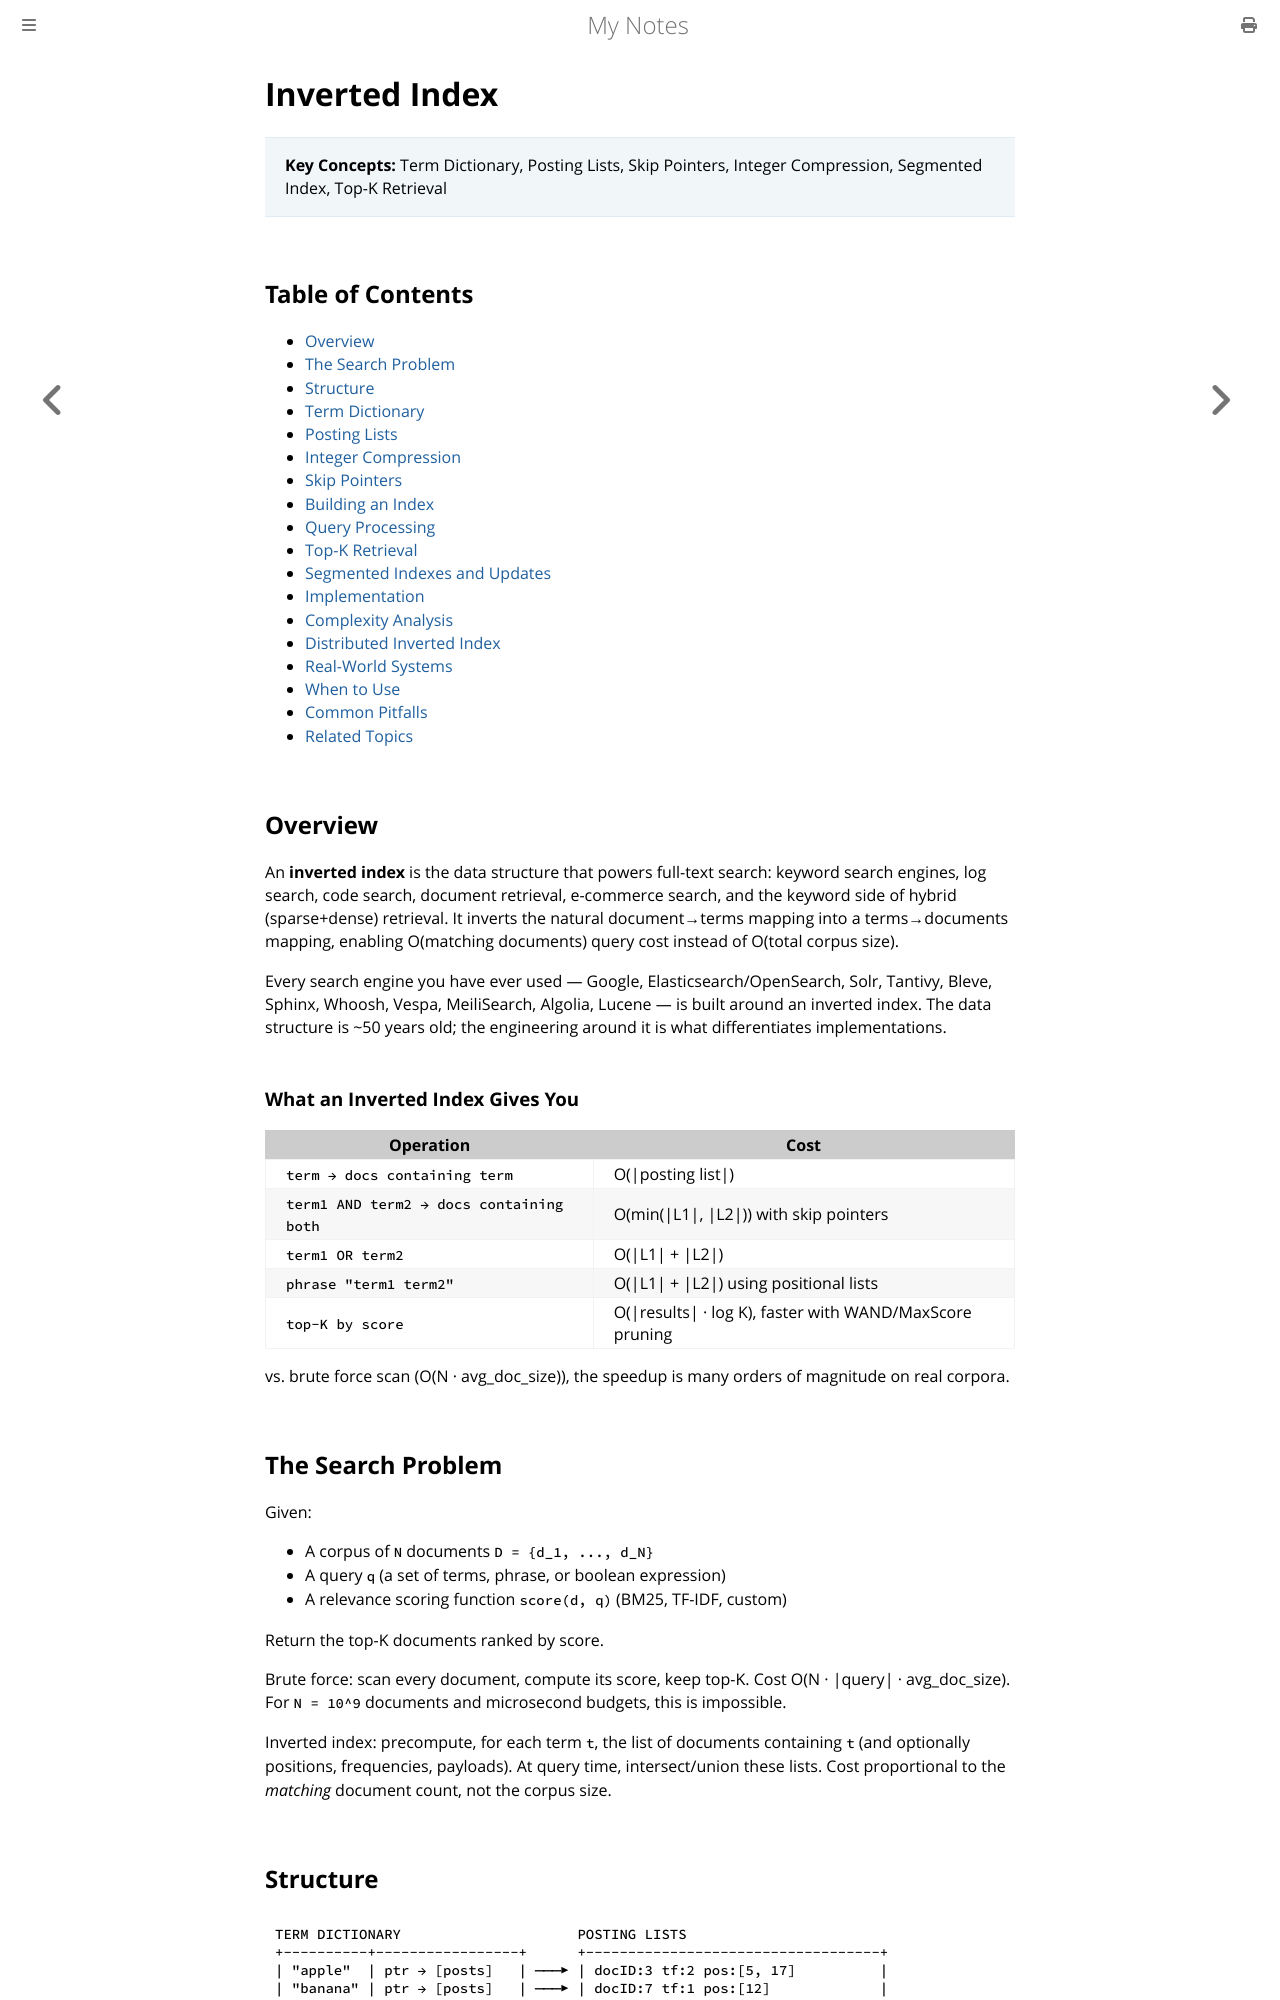

repository: paritystack/notes · page: data_structures/inverted_index.html · generator: mdbook

# Inverted Index

> **Key Concepts:** Term Dictionary, Posting Lists, Skip Pointers, Integer Compression, Segmented Index, Top-K Retrieval

## Table of Contents
- [Overview](#overview)
- [The Search Problem](#the-search-problem)
- [Structure](#structure)
- [Term Dictionary](#term-dictionary)
- [Posting Lists](#posting-lists)
- [Integer Compression](#integer-compression)
- [Skip Pointers](#skip-pointers)
- [Building an Index](#building-an-index)
- [Query Processing](#query-processing)
- [Top-K Retrieval](#top-k-retrieval)
- [Segmented Indexes and Updates](#segmented-indexes-and-updates)
- [Implementation](#implementation)
- [Complexity Analysis](#complexity-analysis)
- [Distributed Inverted Index](#distributed-inverted-index)
- [Real-World Systems](#real-world-systems)
- [When to Use](#when-to-use)
- [Common Pitfalls](#common-pitfalls)
- [Related Topics](#related-topics)

## Overview

An **inverted index** is the data structure that powers full-text search: keyword search engines, log search, code search, document retrieval, e-commerce search, and the keyword side of hybrid (sparse+dense) retrieval. It inverts the natural document→terms mapping into a terms→documents mapping, enabling O(matching documents) query cost instead of O(total corpus size).

Every search engine you have ever used — Google, Elasticsearch/OpenSearch, Solr, Tantivy, Bleve, Sphinx, Whoosh, Vespa, MeiliSearch, Algolia, Lucene — is built around an inverted index. The data structure is ~50 years old; the engineering around it is what differentiates implementations.

### What an Inverted Index Gives You

| Operation | Cost |
|---|---|
| `term → docs containing term` | O(\|posting list\|) |
| `term1 AND term2 → docs containing both` | O(min(\|L1\|, \|L2\|)) with skip pointers |
| `term1 OR term2` | O(\|L1\| + \|L2\|) |
| `phrase "term1 term2"` | O(\|L1\| + \|L2\|) using positional lists |
| `top-K by score` | O(\|results\| · log K), faster with WAND/MaxScore pruning |

vs. brute force scan (O(N · avg_doc_size)), the speedup is many orders of magnitude on real corpora.

## The Search Problem

Given:
- A corpus of `N` documents `D = {d_1, ..., d_N}`
- A query `q` (a set of terms, phrase, or boolean expression)
- A relevance scoring function `score(d, q)` (BM25, TF-IDF, custom)

Return the top-K documents ranked by score.

Brute force: scan every document, compute its score, keep top-K. Cost O(N · |query| · avg_doc_size). For `N = 10^9` documents and microsecond budgets, this is impossible.

Inverted index: precompute, for each term `t`, the list of documents containing `t` (and optionally positions, frequencies, payloads). At query time, intersect/union these lists. Cost proportional to the *matching* document count, not the corpus size.
